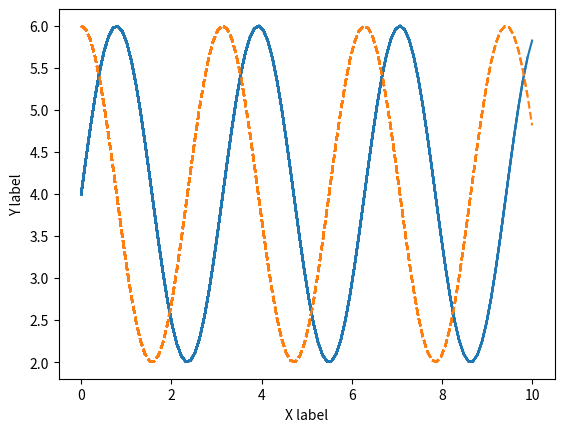

Python code for this plot:
import numpy as np
import matplotlib.pyplot as plt

# step1 データの作成
xs = []
y1 = []
y2 = []
# step2 グラフフレームの作成
fig, ax = plt.subplots()
# step3 リアルタイムでグラフを更新
for x in np.linspace(0, 10, 100):
    # 値を更新
    xs.append(x)
    y1.append(4 + 2 * np.sin(2 * x))
    y2.append(4 + 2 * np.cos(2 * x))
    # グラフ描画
    ax.plot(xs, y1, color='C0', linestyle='-')
    ax.plot(xs, y2, color='C1', linestyle='--')

    ax.set_xlabel('X label')
    ax.set_ylabel('Y label')
    fig.show()
    # 0.001秒停止
    plt.pause(0.001)